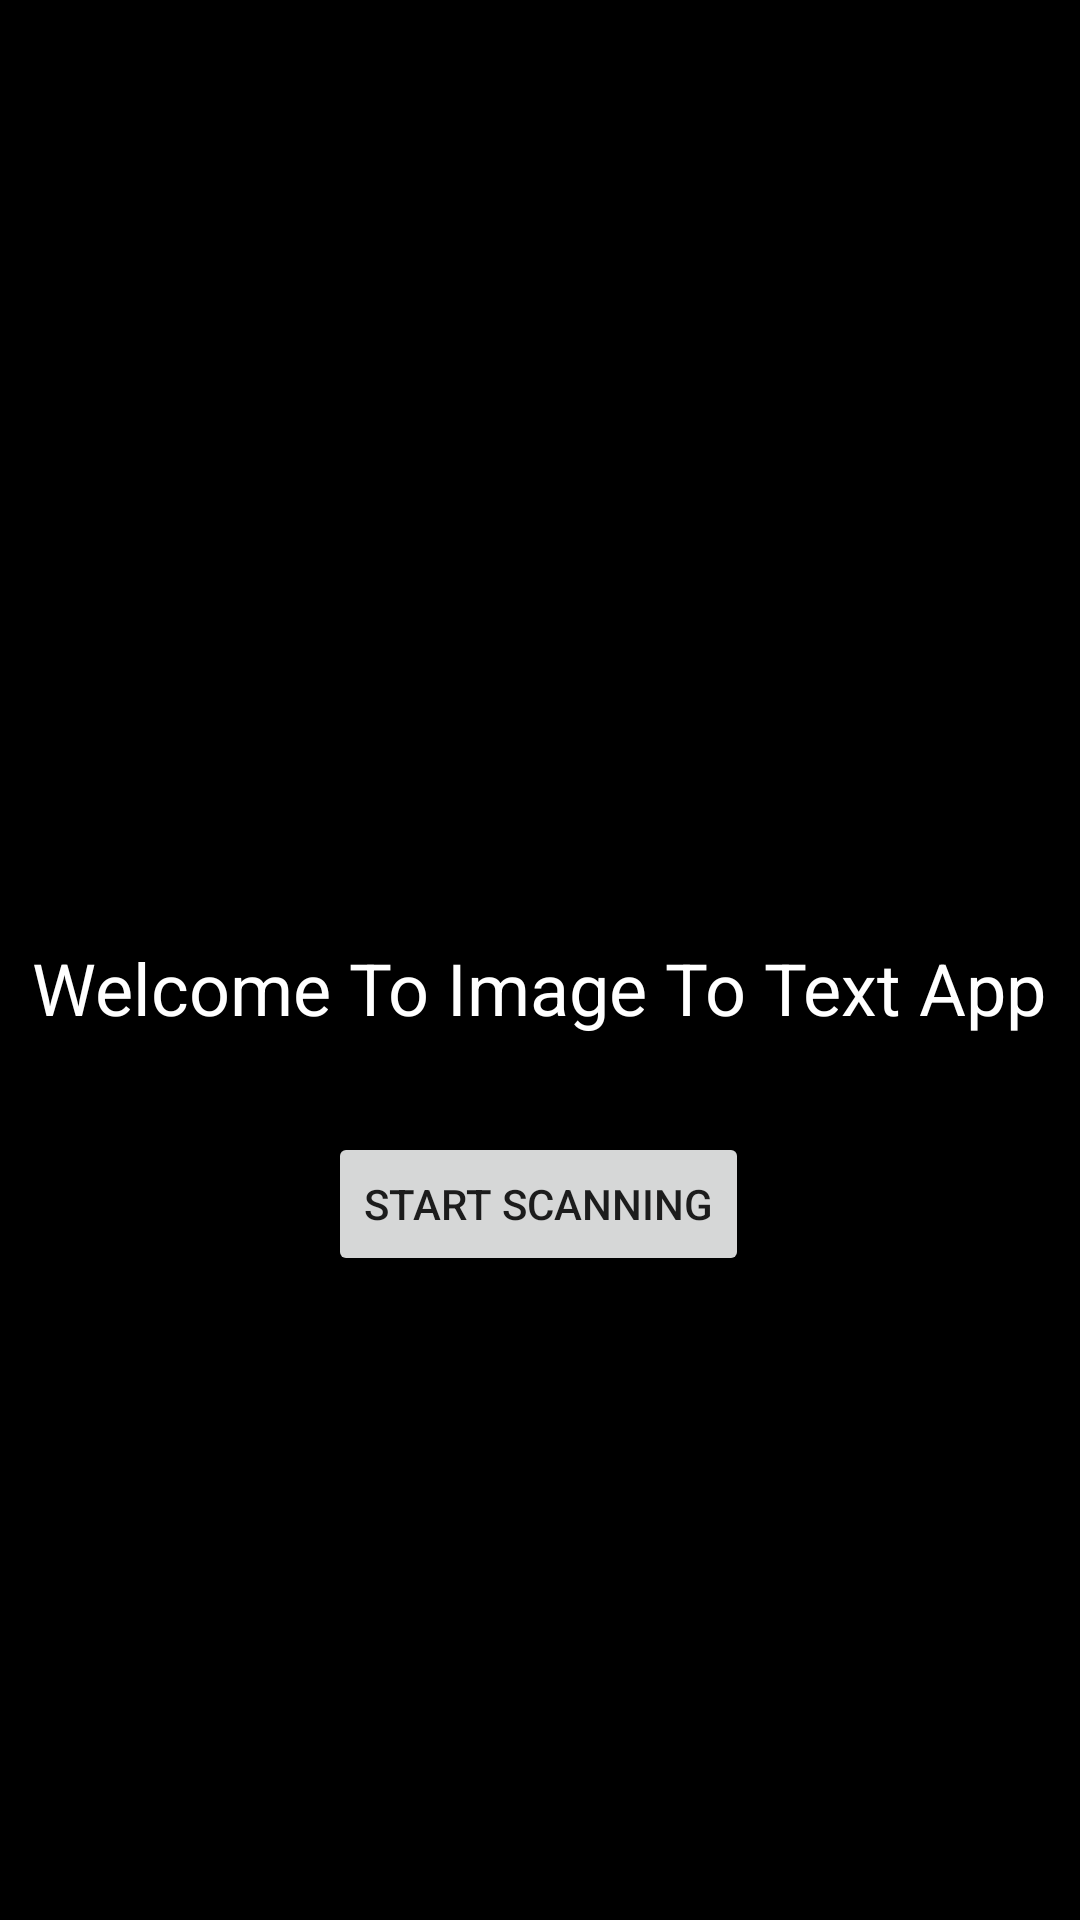

Here is an Android app screen rendered from its layout file. Give the layout XML and the strings, colors and styles it references.
<!-- AndroidManifest.xml: application theme Theme.ImageToTextApp -->
<!-- res/layout/activity_main.xml -->
<?xml version="1.0" encoding="utf-8"?>
<androidx.constraintlayout.widget.ConstraintLayout xmlns:android="http://schemas.android.com/apk/res/android"
    xmlns:app="http://schemas.android.com/apk/res-auto"
    xmlns:tools="http://schemas.android.com/tools"
    android:layout_width="match_parent"
    android:layout_height="match_parent"
    android:background="@color/black"
    tools:context=".MainActivity">

    <ImageView
        android:id="@+id/idIVLogo"
        android:layout_width="412dp"
        android:layout_height="269dp"
        android:layout_marginTop="16dp"
        android:src="@drawable/scanner"
        app:layout_constraintEnd_toEndOf="parent"
        app:layout_constraintHorizontal_bias="1.0"
        app:layout_constraintStart_toStartOf="parent"
        app:layout_constraintTop_toTopOf="parent" />

    <TextView
        android:id="@+id/idTextView"
        android:layout_width="wrap_content"
        android:layout_height="wrap_content"
        android:layout_marginTop="28dp"
        android:text="Welcome To Image To Text App"
        android:textSize="24sp"
        android:textColor="@color/white"
        app:layout_constraintEnd_toEndOf="parent"
        app:layout_constraintHorizontal_bias="0.493"
        app:layout_constraintStart_toStartOf="parent"
        app:layout_constraintTop_toBottomOf="@+id/idIVLogo" />

    <Button
        android:id="@+id/btn"
        android:layout_width="wrap_content"
        android:layout_height="wrap_content"
        android:layout_marginTop="32dp"
        android:text="Start Scanning"
        app:layout_constraintEnd_toEndOf="parent"
        app:layout_constraintHorizontal_bias="0.497"
        app:layout_constraintStart_toStartOf="parent"
        app:layout_constraintTop_toBottomOf="@+id/idTextView" />

</androidx.constraintlayout.widget.ConstraintLayout>
<!-- resources referenced by this layout -->
<resources>
  <color name="black">#FF000000</color>
  <color name="white">#FFFFFFFF</color>
  <style name="Theme.ImageToTextApp" parent="Theme.MaterialComponents.DayNight.NoActionBar">
          
          <item name="colorPrimary">@color/purple_500</item>
          <item name="colorPrimaryVariant">@color/purple_700</item>
          <item name="colorOnPrimary">@color/white</item>
          
          <item name="colorSecondary">@color/teal_200</item>
          <item name="colorSecondaryVariant">@color/teal_700</item>
          <item name="colorOnSecondary">@color/black</item>
          
          <item name="android:statusBarColor">?attr/colorPrimaryVariant</item>
          
      </style>
  <color name="purple_500">#FF6200EE</color>
  <color name="purple_700">#FF3700B3</color>
  <color name="teal_200">#FF03DAC5</color>
  <color name="teal_700">#FF018786</color>
</resources>
